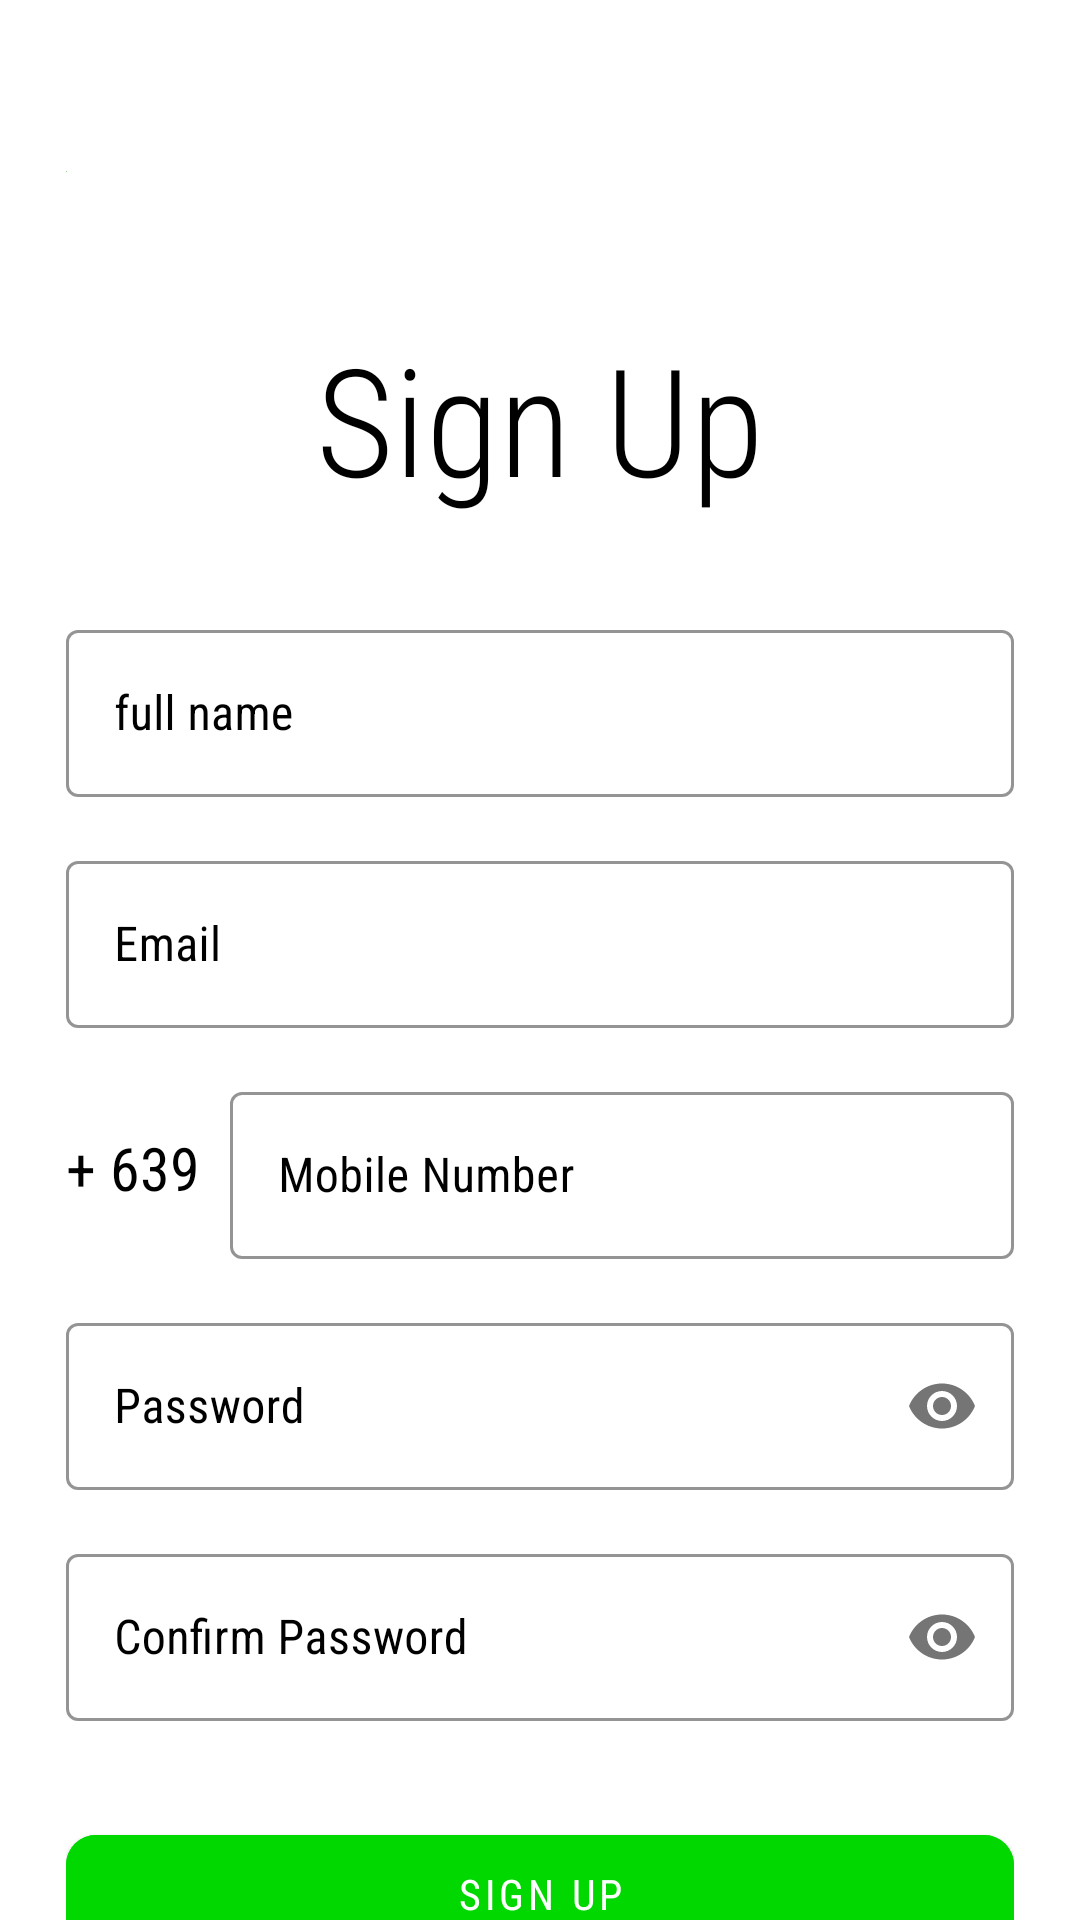

Here is an Android app screen rendered from its layout file. Give the layout XML and the strings, colors and styles it references.
<!-- AndroidManifest.xml: application theme Theme.RecyclingApp -->
<!-- res/layout/activity_sign_up.xml -->
<?xml version="1.0" encoding="utf-8"?>
<ScrollView xmlns:android="http://schemas.android.com/apk/res/android"
    xmlns:app="http://schemas.android.com/apk/res-auto"
    xmlns:tools="http://schemas.android.com/tools"
    android:layout_width="match_parent"
    android:layout_height="match_parent"
    android:background="@color/white"
    android:scrollbars="none"
    tools:context=".SignUpActivity">

    <LinearLayout
        android:layout_width="match_parent"
        android:layout_height="wrap_content"
        android:layout_marginStart="22dp"
        android:layout_marginEnd="22dp"
        android:orientation="vertical">

        <androidx.constraintlayout.widget.ConstraintLayout
            android:layout_width="match_parent"
            android:layout_height="wrap_content"
            android:layout_marginTop="32dp">

            <ImageView
                android:id="@+id/imageView"
                android:layout_width="wrap_content"
                android:layout_height="wrap_content"
                android:src="@drawable/background"
                app:layout_constraintBottom_toBottomOf="parent"
                app:layout_constraintStart_toStartOf="parent"
                app:layout_constraintTop_toTopOf="parent" />

            <ImageView
                android:layout_width="50dp"
                android:layout_height="50dp"
                android:src="@drawable/logo"
                app:layout_constraintBottom_toBottomOf="parent"
                app:layout_constraintEnd_toEndOf="parent"
                app:layout_constraintTop_toTopOf="parent" />

        </androidx.constraintlayout.widget.ConstraintLayout>

        <TextView
            android:layout_width="match_parent"
            android:layout_height="wrap_content"
            android:layout_marginTop="24dp"
            android:fontFamily="sans-serif-condensed-light"
            android:text="Sign Up"
            android:textAlignment="center"
            android:textColor="@color/black"
            android:textSize="50sp" />

        <com.google.android.material.textfield.TextInputLayout
            style="@style/Widget.MaterialComponents.TextInputLayout.OutlinedBox"
            android:layout_width="match_parent"
            android:layout_height="wrap_content"
            android:layout_marginTop="32dp"
            android:hint="full name"
            android:textColorHint="@color/black"
            app:boxStrokeColor="@color/black">

            <com.google.android.material.textfield.TextInputEditText
                android:id="@+id/edtSignUpFullName"
                android:layout_width="match_parent"
                android:layout_height="wrap_content"
                android:fontFamily="sans-serif-condensed"
                android:inputType="text"
                android:singleLine="true"
                android:textColor="@color/black" />

        </com.google.android.material.textfield.TextInputLayout>

        <com.google.android.material.textfield.TextInputLayout
            style="@style/Widget.MaterialComponents.TextInputLayout.OutlinedBox"
            android:layout_width="match_parent"
            android:layout_height="wrap_content"
            android:layout_marginTop="16dp"
            android:hint="Email"
            android:textColorHint="@color/black"
            app:boxStrokeColor="@color/black">

            <com.google.android.material.textfield.TextInputEditText
                android:id="@+id/edtSignUpEmail"
                android:layout_width="match_parent"
                android:layout_height="wrap_content"
                android:fontFamily="sans-serif-condensed"
                android:inputType="textEmailAddress"
                android:singleLine="true"
                android:textColor="@color/black" />

        </com.google.android.material.textfield.TextInputLayout>

        <LinearLayout
            android:layout_width="match_parent"
            android:layout_height="wrap_content"
            android:layout_marginTop="16dp"
            android:gravity="center"
            android:orientation="horizontal">

            <TextView
                android:layout_width="wrap_content"
                android:layout_height="wrap_content"
                android:fontFamily="sans-serif-condensed"
                android:text="+ 639"
                android:textColor="@color/black"
                android:textSize="20sp" />

            <com.google.android.material.textfield.TextInputLayout
                style="@style/Widget.MaterialComponents.TextInputLayout.OutlinedBox"
                android:layout_width="match_parent"
                android:layout_height="wrap_content"
                android:layout_marginStart="10dp"
                android:hint="Mobile Number"
                android:textColorHint="@color/black"
                app:boxStrokeColor="@color/black">

                <com.google.android.material.textfield.TextInputEditText
                    android:id="@+id/edtSignUpMobile"
                    android:layout_width="match_parent"
                    android:layout_height="wrap_content"
                    android:fontFamily="sans-serif-condensed"
                    android:inputType="number"
                    android:singleLine="true"
                    android:textColor="@color/black" />

            </com.google.android.material.textfield.TextInputLayout>

        </LinearLayout>

        <com.google.android.material.textfield.TextInputLayout
            style="@style/Widget.MaterialComponents.TextInputLayout.OutlinedBox"
            android:layout_width="match_parent"
            android:layout_height="wrap_content"
            android:layout_marginTop="16dp"
            android:hint="Password"
            android:textColorHint="@color/black"
            app:boxStrokeColor="@color/black"
            app:passwordToggleEnabled="true">

            <com.google.android.material.textfield.TextInputEditText
                android:id="@+id/edtSignUpPassword"
                android:layout_width="match_parent"
                android:layout_height="wrap_content"
                android:fontFamily="sans-serif-condensed"
                android:inputType="textPassword"
                android:singleLine="true"
                android:textColor="@color/black" />

        </com.google.android.material.textfield.TextInputLayout>

        <com.google.android.material.textfield.TextInputLayout
            style="@style/Widget.MaterialComponents.TextInputLayout.OutlinedBox"
            android:layout_width="match_parent"
            android:layout_height="wrap_content"
            android:layout_marginTop="16dp"
            android:hint="Confirm Password"
            android:textColorHint="@color/black"
            app:boxStrokeColor="@color/black"
            app:passwordToggleEnabled="true">

            <com.google.android.material.textfield.TextInputEditText
                android:id="@+id/edtSignUpConfirmPassword"
                android:layout_width="match_parent"
                android:layout_height="wrap_content"
                android:fontFamily="sans-serif-condensed"
                android:inputType="textPassword"
                android:singleLine="true"
                android:textColor="@color/black" />

        </com.google.android.material.textfield.TextInputLayout>

        <FrameLayout
            android:layout_width="match_parent"
            android:layout_height="wrap_content"
            android:layout_marginTop="32dp">

            <ProgressBar
                android:id="@+id/signUpProgressBar"
                android:layout_width="50dp"
                android:layout_height="50dp"
                android:layout_gravity="center_horizontal"
                android:visibility="invisible" />

            <com.google.android.material.button.MaterialButton
                android:id="@+id/btnSignUp"
                android:layout_width="match_parent"
                android:layout_height="wrap_content"
                android:backgroundTint="@color/green_rec"
                android:fontFamily="sans-serif-condensed"
                android:paddingStart="20dp"
                android:paddingTop="10dp"
                android:paddingEnd="20dp"
                android:paddingBottom="20dp"
                android:text="Sign Up"
                app:cornerRadius="10dp" />

        </FrameLayout>

        <LinearLayout
            android:layout_width="match_parent"
            android:layout_height="wrap_content"
            android:layout_marginTop="32dp"
            android:gravity="center"
            android:orientation="horizontal">

            <TextView
                android:layout_width="wrap_content"
                android:layout_height="wrap_content"
                android:fontFamily="sans-serif-condensed"
                android:text="Already have an Account ?"
                android:textColor="@color/black"
                android:textSize="14sp" />

            <TextView
                android:id="@+id/txtSignIn"
                android:layout_width="wrap_content"
                android:layout_height="wrap_content"
                android:layout_marginStart="10dp"
                android:fontFamily="sans-serif-condensed"
                android:text="Sign In"
                android:textColor="@color/teal_700"
                android:textSize="14sp" />


        </LinearLayout>

    </LinearLayout>

</ScrollView>
<!-- resources referenced by this layout -->
<resources>
  <color name="black">#FF000000</color>
  <color name="green_rec">#00D800</color>
  <color name="teal_700">#FF018786</color>
  <color name="white">#FFFFFFFF</color>
  <!-- drawable background (drawable) -->
  <?xml version="1.0" encoding="utf-8"?>
  <shape
      xmlns:tools="http://schemas.android.com/tools"
      xmlns:android="http://schemas.android.com/apk/res/android">
      <solid android:color="#90DA75"/>
      <corners android:radius="500dp"/>
  
  </shape>
  <style name="Theme.RecyclingApp" parent="Theme.MaterialComponents.DayNight.NoActionBar">
          
          <item name="colorPrimary">#6F8C3E</item>
          <item name="colorPrimaryVariant">#9CB17B</item>
          <item name="colorOnPrimary">@color/white</item>
          
          <item name="colorSecondary">@color/teal_200</item>
          <item name="colorSecondaryVariant">@color/teal_700</item>
          <item name="colorOnSecondary">@color/black</item>
          
          <item name="android:statusBarColor" tools:targetApi="21">?attr/colorPrimaryVariant</item>
          
      </style>
  <color name="teal_200">#FF03DAC5</color>
</resources>
